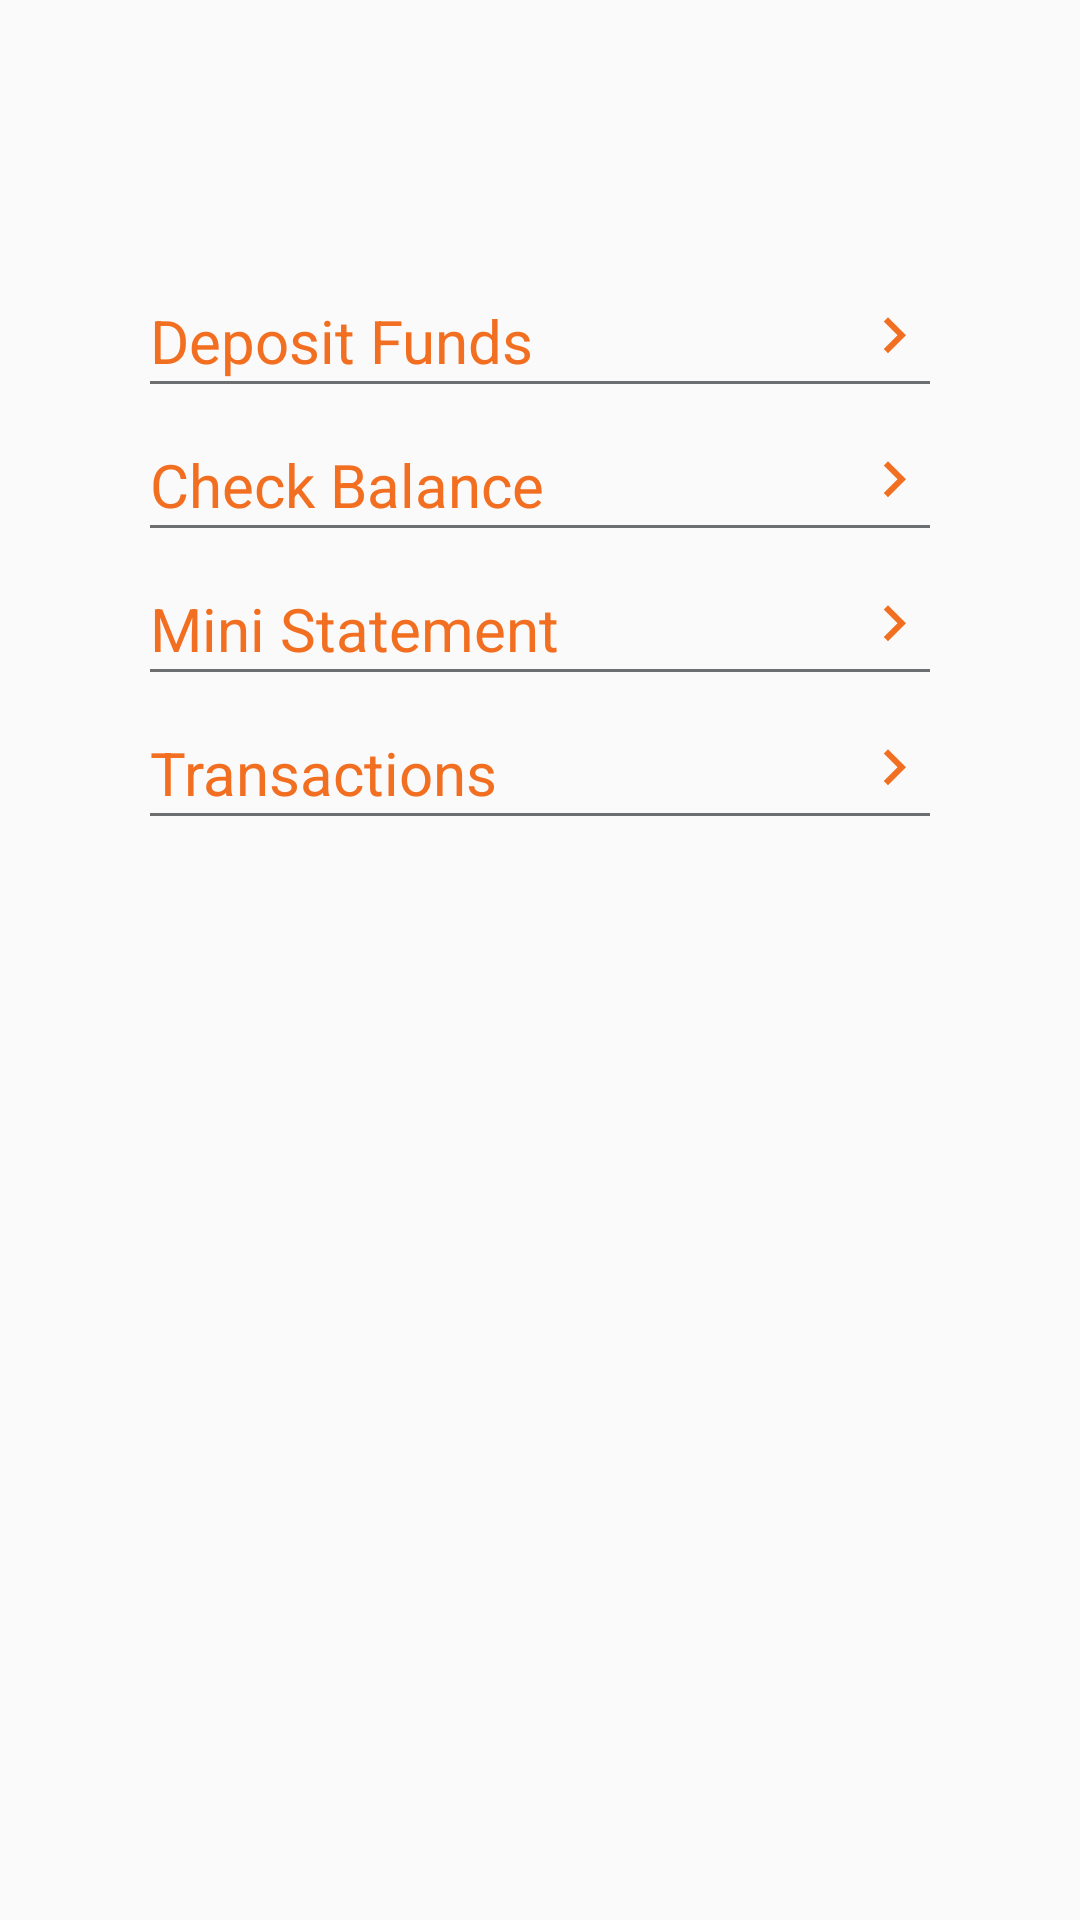

Here is an Android app screen rendered from its layout file. Give the layout XML and the strings, colors and styles it references.
<!-- AndroidManifest.xml: application theme AppTheme -->
<!-- res/layout/content_wallet.xml -->
<?xml version="1.0" encoding="utf-8"?>
<LinearLayout xmlns:android="http://schemas.android.com/apk/res/android"
    xmlns:app="http://schemas.android.com/apk/res-auto"
    xmlns:tools="http://schemas.android.com/tools"
    android:layout_width="match_parent"
    android:layout_height="match_parent"
    android:orientation="vertical"
    android:padding="50dp"
    app:layout_behavior="@string/appbar_scrolling_view_behavior"
    tools:context=".WalletActivity"
    tools:showIn="@layout/activity_wallet">

    <LinearLayout
        android:layout_marginTop="50dp"
        android:layout_width="match_parent"
        android:layout_height="wrap_content"
        android:id="@+id/layoutDepositFunds"
        android:orientation="horizontal">

        <TextView
            android:id="@+id/textView23"
            android:layout_width="wrap_content"
            android:layout_height="wrap_content"
            android:textColor="@color/orange"
            android:textSize="20sp"
            android:layout_weight="1"
            android:text="Deposit Funds" />

        <ImageView
            android:id="@+id/imageView4"
            android:layout_width="wrap_content"
            android:layout_height="wrap_content"
            android:layout_gravity="right"
            android:src="@drawable/ic_arrow_right" />

    </LinearLayout>

    <View
        android:id="@+id/divider9"
        android:layout_width="match_parent"
        android:layout_height="1dp"
        android:background="@color/black70" />

    <LinearLayout
        android:layout_width="match_parent"
        android:layout_height="wrap_content"
        android:layout_marginTop="20dp"
        android:id="@+id/layoutCheckBalance"
        android:orientation="horizontal">

        <TextView
            android:id="@+id/textView28"
            android:layout_width="wrap_content"
            android:layout_height="wrap_content"
            android:layout_weight="1"
            android:textSize="20sp"
            android:textColor="@color/orange"
            android:text="Check Balance" />

        <ImageView
            android:id="@+id/imageView10"
            android:layout_width="wrap_content"
            android:layout_height="wrap_content"
            android:src="@drawable/ic_arrow_right" />
    </LinearLayout>

    <View
        android:id="@+id/divider10"
        android:layout_width="match_parent"
        android:layout_height="1dp"
        android:background="@color/black70" />

    <LinearLayout
        android:layout_width="match_parent"
        android:layout_height="wrap_content"
        android:layout_marginTop="20dp"
        android:orientation="horizontal">

        <TextView
            android:id="@+id/textView29"
            android:layout_width="wrap_content"
            android:layout_height="wrap_content"
            android:layout_weight="1"
            android:textSize="20sp"
            android:textColor="@color/orange"
            android:text="Mini Statement" />

        <ImageView
            android:id="@+id/imageView11"
            android:layout_width="wrap_content"
            android:layout_height="wrap_content"

            android:src="@drawable/ic_arrow_right" />
    </LinearLayout>

    <View
        android:id="@+id/divider11"
        android:layout_width="match_parent"
        android:layout_height="1dp"
        android:background="@color/black70" />

    <LinearLayout
        android:layout_width="match_parent"
        android:layout_height="wrap_content"
        android:layout_marginTop="20dp"
        android:orientation="horizontal">

        <TextView
            android:id="@+id/textView30"
            android:layout_width="wrap_content"
            android:layout_height="wrap_content"
            android:layout_weight="1"
            android:textColor="@color/orange"
            android:textSize="20sp"
            android:text="Transactions" />

        <ImageView
            android:id="@+id/imageView12"
            android:layout_width="wrap_content"
            android:layout_height="wrap_content"
            android:src="@drawable/ic_arrow_right"/>
    </LinearLayout>

    <View
        android:id="@+id/divider12"
        android:layout_width="match_parent"
        android:layout_height="1dp"
        android:background="@color/black70" />
</LinearLayout>
<!-- res/layout/activity_wallet.xml (included above) -->
<?xml version="1.0" encoding="utf-8"?>
<android.support.design.widget.CoordinatorLayout xmlns:android="http://schemas.android.com/apk/res/android"
    xmlns:app="http://schemas.android.com/apk/res-auto"
    xmlns:tools="http://schemas.android.com/tools"
    android:layout_width="match_parent"
    android:layout_height="match_parent"
    tools:context=".WalletActivity">

    <android.support.design.widget.AppBarLayout
        android:layout_width="match_parent"
        android:layout_height="wrap_content"
        android:theme="@style/AppTheme.AppBarOverlay">

        <android.support.v7.widget.Toolbar
            android:id="@+id/toolbar"
            android:layout_width="match_parent"
            android:layout_height="?attr/actionBarSize"
            android:background="?attr/colorPrimary"
            app:popupTheme="@style/AppTheme.PopupOverlay" />

    </android.support.design.widget.AppBarLayout>

    <include layout="@layout/content_wallet" />

</android.support.design.widget.CoordinatorLayout>
<!-- resources referenced by this layout -->
<resources>
  <color name="black70">#6d6e70</color>
  <color name="orange">#f26f21</color>
  <!-- drawable ic_arrow_right (drawable) -->
  <vector android:height="24dp" android:tint="#F26F21"
      android:viewportHeight="24.0" android:viewportWidth="24.0"
      android:width="24dp" xmlns:android="http://schemas.android.com/apk/res/android">
      <path android:fillColor="#FF000000" android:pathData="M8.59,16.34l4.58,-4.59 -4.58,-4.59L10,5.75l6,6 -6,6z"/>
  </vector>
  <style name="AppTheme.AppBarOverlay" parent="ThemeOverlay.AppCompat.Dark.ActionBar" />
  <style name="AppTheme.PopupOverlay" parent="ThemeOverlay.AppCompat.Light" />
  <style name="AppTheme" parent="Theme.AppCompat.Light.NoActionBar">
          
          <item name="colorPrimary">@color/colorPrimary</item>
          <item name="colorPrimaryDark">@color/colorPrimaryDark</item>
          <item name="colorAccent">@color/colorAccent</item>
      </style>
  <color name="colorPrimary">@color/orange</color>
  <color name="colorPrimaryDark">@color/orange</color>
  <color name="colorAccent">@color/black30</color>
  <color name="black30">#bbbdc0</color>
</resources>
